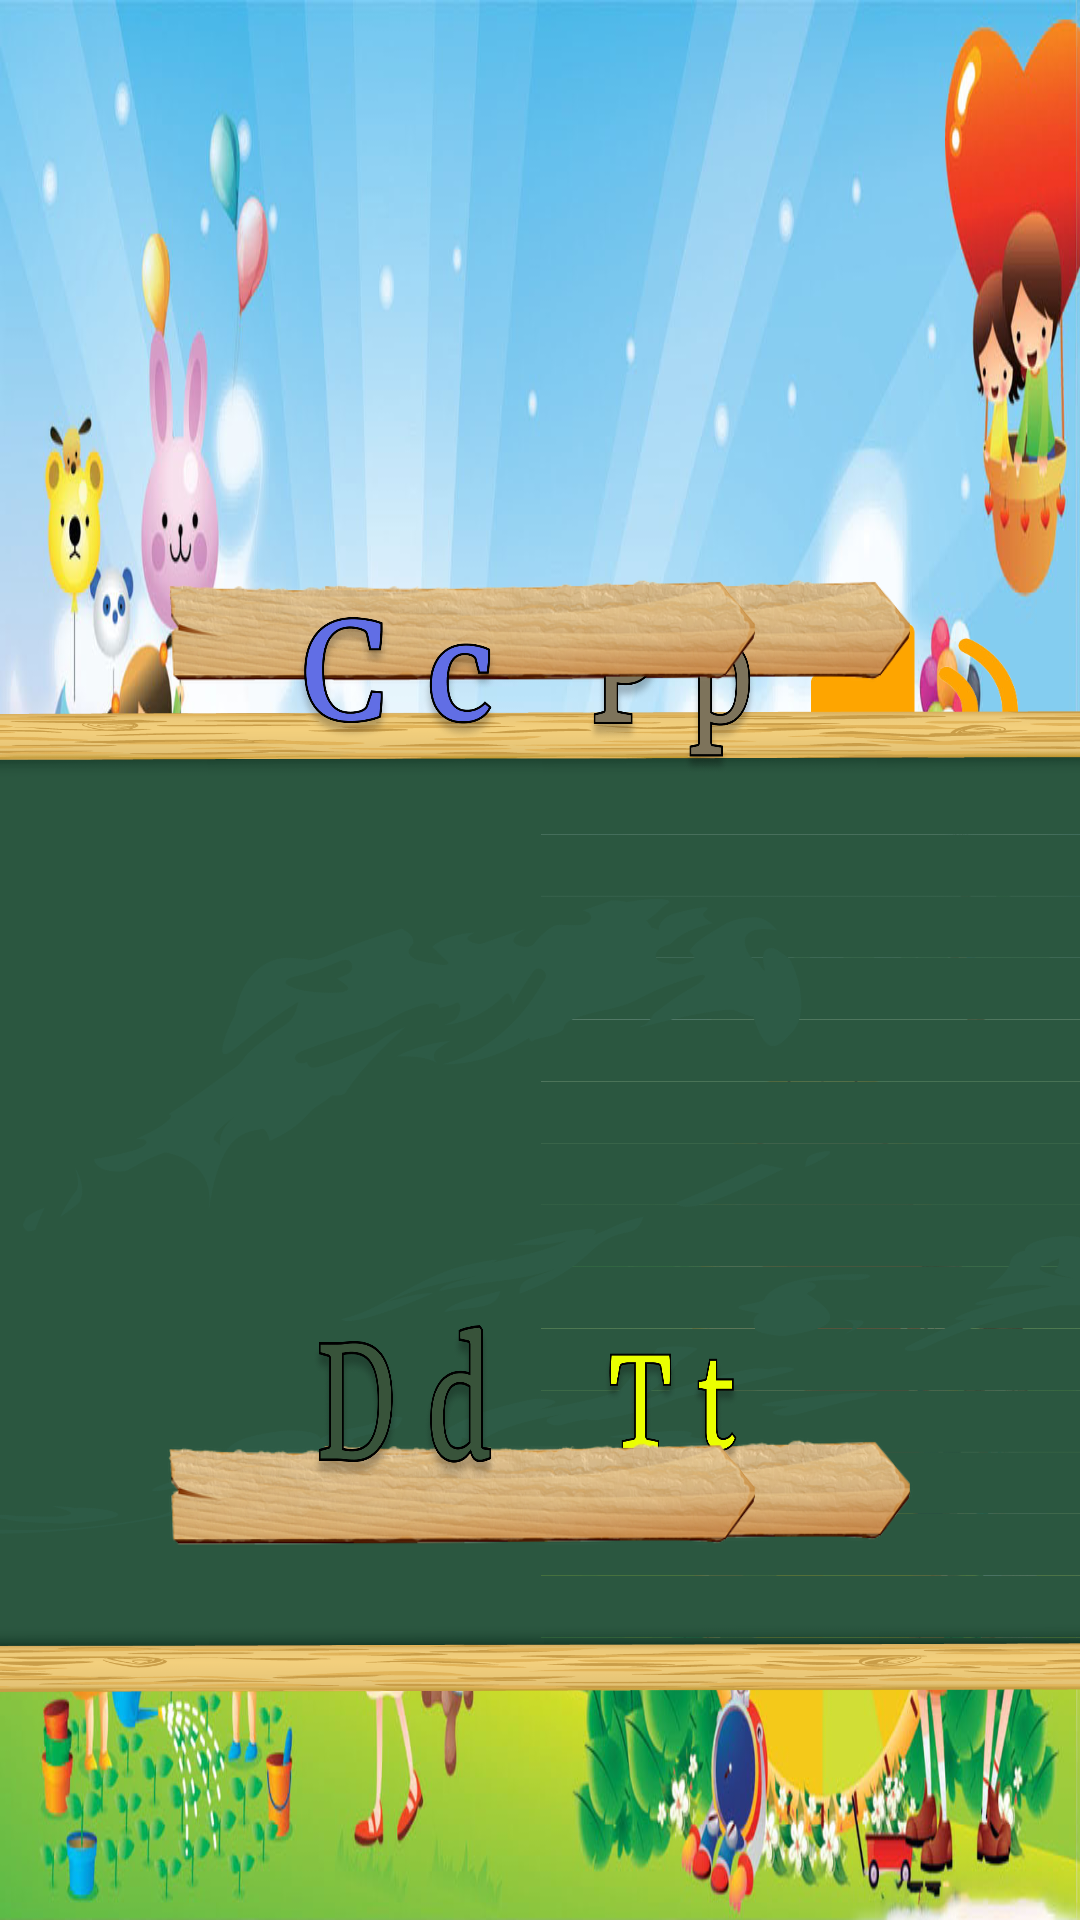

Here is an Android app screen rendered from its layout file. Give the layout XML and the strings, colors and styles it references.
<!-- AndroidManifest.xml: application theme Theme.Education -->
<!-- res/layout/activity_game_abc.xml -->
<?xml version="1.0" encoding="utf-8"?>
<androidx.constraintlayout.widget.ConstraintLayout xmlns:android="http://schemas.android.com/apk/res/android"
    xmlns:app="http://schemas.android.com/apk/res-auto"
    xmlns:tools="http://schemas.android.com/tools"
    android:layout_width="match_parent"
    android:layout_height="match_parent"
    tools:context=".abc.Activity_Game_ABC">

    <ImageView
        android:id="@+id/imageView2"
        android:layout_width="wrap_content"
        android:layout_height="wrap_content"
        android:background="@drawable/hinhnenmenu"
        android:scaleType="fitXY"
        app:layout_constraintBottom_toBottomOf="parent"
        app:layout_constraintEnd_toEndOf="parent"
        app:layout_constraintHorizontal_bias="0.0"
        app:layout_constraintStart_toStartOf="parent"
        app:layout_constraintTop_toTopOf="parent"
        app:layout_constraintVertical_bias="1.0" />

    <ImageButton
        android:id="@+id/buttonreturn"
        android:layout_width="100dp"
        android:layout_height="100dp"
        android:background="@drawable/homehome"
        app:layout_constraintBottom_toBottomOf="parent"
        app:layout_constraintEnd_toEndOf="parent"
        app:layout_constraintHorizontal_bias="0.0"
        app:layout_constraintStart_toStartOf="parent"
        app:layout_constraintTop_toTopOf="parent"
        app:layout_constraintVertical_bias="0.0" />

    <ImageButton
        android:id="@+id/btnSoundCauhoi"
        android:layout_width="69dp"
        android:layout_height="63dp"
        android:background="@drawable/sound"
        app:layout_constraintBottom_toBottomOf="parent"
        app:layout_constraintEnd_toEndOf="parent"
        app:layout_constraintHorizontal_bias="0.929"
        app:layout_constraintStart_toStartOf="parent"
        app:layout_constraintTop_toTopOf="parent"
        app:layout_constraintVertical_bias="0.356" />

    <ImageButton
        android:id="@+id/btnNext"
        android:layout_width="69dp"
        android:layout_height="63dp"
        android:background="@drawable/next"
        app:layout_constraintBottom_toBottomOf="parent"
        app:layout_constraintEnd_toEndOf="parent"
        app:layout_constraintHorizontal_bias="0.916"
        app:layout_constraintStart_toStartOf="parent"
        app:layout_constraintTop_toTopOf="parent"
        app:layout_constraintVertical_bias="0.645" />

    <ImageView
        android:layout_width="509dp"
        android:layout_height="327dp"
        android:background="@drawable/broad2"
        app:layout_constraintBottom_toBottomOf="parent"
        app:layout_constraintEnd_toEndOf="parent"
        app:layout_constraintStart_toStartOf="parent"
        app:layout_constraintTop_toTopOf="parent"
        app:layout_constraintVertical_bias="0.757" />

    <ImageView
        android:id="@+id/imageView5"
        android:layout_width="228dp"
        android:layout_height="144dp"
        android:background="@drawable/signboard"
        android:scaleType="fitXY"
        app:layout_constraintBottom_toBottomOf="parent"
        app:layout_constraintEnd_toEndOf="parent"
        app:layout_constraintHorizontal_bias="0.695"
        app:layout_constraintStart_toStartOf="parent"
        app:layout_constraintTop_toTopOf="parent"
        app:layout_constraintVertical_bias="0.277" />

    <ImageView
        android:id="@+id/imageView7"
        android:layout_width="228dp"
        android:layout_height="144dp"
        android:background="@drawable/signboard"
        android:scaleType="fitXY"
        app:layout_constraintBottom_toBottomOf="parent"
        app:layout_constraintEnd_toEndOf="parent"
        app:layout_constraintHorizontal_bias="0.695"
        app:layout_constraintStart_toStartOf="parent"
        app:layout_constraintTop_toTopOf="parent"
        app:layout_constraintVertical_bias="0.855" />

    <ImageButton
        android:id="@+id/btnDA4"
        android:layout_width="72dp"
        android:layout_height="65dp"
        android:background="@drawable/tt"
        app:layout_constraintBottom_toBottomOf="parent"
        app:layout_constraintEnd_toEndOf="parent"
        app:layout_constraintHorizontal_bias="0.653"
        app:layout_constraintStart_toStartOf="parent"
        app:layout_constraintTop_toTopOf="parent"
        app:layout_constraintVertical_bias="0.762" />

    <ImageButton
        android:id="@+id/btnDA2"
        android:layout_width="72dp"
        android:layout_height="65dp"
        android:background="@drawable/pp"
        app:layout_constraintBottom_toBottomOf="parent"
        app:layout_constraintEnd_toEndOf="parent"
        app:layout_constraintHorizontal_bias="0.653"
        app:layout_constraintStart_toStartOf="parent"
        app:layout_constraintTop_toTopOf="parent"
        app:layout_constraintVertical_bias="0.338" />

    <ImageView
        android:id="@+id/imageView4"
        android:layout_width="228dp"
        android:layout_height="144dp"
        android:background="@drawable/signboard"
        android:scaleType="fitXY"
        app:layout_constraintBottom_toBottomOf="parent"
        app:layout_constraintEnd_toEndOf="parent"
        app:layout_constraintHorizontal_bias="0.304"
        app:layout_constraintStart_toStartOf="parent"
        app:layout_constraintTop_toTopOf="parent"
        app:layout_constraintVertical_bias="0.277" />

    <ImageView
        android:id="@+id/imageView6"
        android:layout_width="228dp"
        android:layout_height="145dp"
        android:background="@drawable/signboard"
        android:scaleType="fitXY"
        app:layout_constraintBottom_toBottomOf="parent"
        app:layout_constraintEnd_toEndOf="parent"
        app:layout_constraintHorizontal_bias="0.303"
        app:layout_constraintStart_toStartOf="parent"
        app:layout_constraintTop_toTopOf="parent"
        app:layout_constraintVertical_bias="0.858" />

    <ImageButton

        android:id="@+id/btnDA1"
        android:layout_width="72dp"
        android:layout_height="65dp"
        android:background="@drawable/cc"
        app:layout_constraintBottom_toBottomOf="parent"
        app:layout_constraintEnd_toEndOf="parent"
        app:layout_constraintHorizontal_bias="0.335"
        app:layout_constraintStart_toStartOf="parent"
        app:layout_constraintTop_toTopOf="parent"
        app:layout_constraintVertical_bias="0.338" />

    <ImageButton
        android:id="@+id/btnDA3"
        android:layout_width="72dp"
        android:layout_height="65dp"
        android:background="@drawable/dd"
        app:layout_constraintBottom_toBottomOf="parent"
        app:layout_constraintEnd_toEndOf="parent"
        app:layout_constraintHorizontal_bias="0.343"
        app:layout_constraintStart_toStartOf="parent"
        app:layout_constraintTop_toTopOf="parent"
        app:layout_constraintVertical_bias="0.763" />

</androidx.constraintlayout.widget.ConstraintLayout>
<!-- resources referenced by this layout -->
<resources>
  <!-- drawable broad2: png bitmap (drawable-v24, 226964 bytes) -->
  <!-- drawable cc: png bitmap (drawable-v24, 70247 bytes) -->
  <!-- drawable dd: png bitmap (drawable-v24, 107635 bytes) -->
  <!-- drawable hinhnenmenu: jpg bitmap (drawable-v24, 206681 bytes) -->
  <!-- drawable pp: png bitmap (drawable-v24, 86952 bytes) -->
  <!-- drawable signboard: png bitmap (drawable-v24, 85163 bytes) -->
  <!-- drawable sound: png bitmap (drawable-v24, 23692 bytes) -->
  <!-- drawable tt: png bitmap (drawable-v24, 59734 bytes) -->
  <style name="Theme.Education" parent="Theme.MaterialComponents.DayNight.NoActionBar">
          
          <item name="colorPrimary">@color/purple_200</item>
          <item name="colorPrimaryVariant">@color/purple_700</item>
          <item name="colorOnPrimary">@color/black</item>
          
          <item name="colorSecondary">@color/teal_200</item>
          <item name="colorSecondaryVariant">@color/teal_200</item>
          <item name="colorOnSecondary">@color/black</item>
          
          <item name="android:statusBarColor">?attr/colorPrimaryVariant</item>
          
      </style>
  <color name="purple_200">#FFBB86FC</color>
  <color name="purple_700">#FF3700B3</color>
  <color name="black">#FF000000</color>
  <color name="teal_200">#FF03DAC5</color>
</resources>
